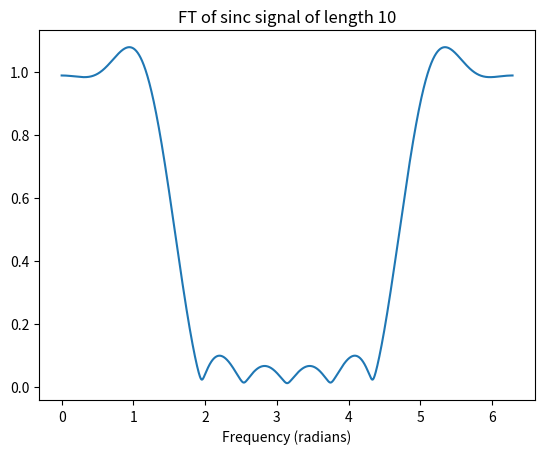
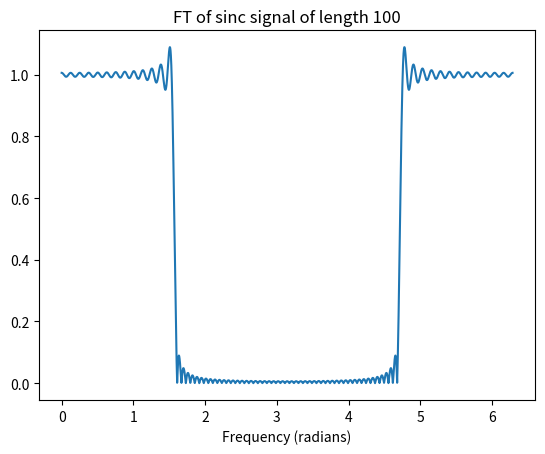
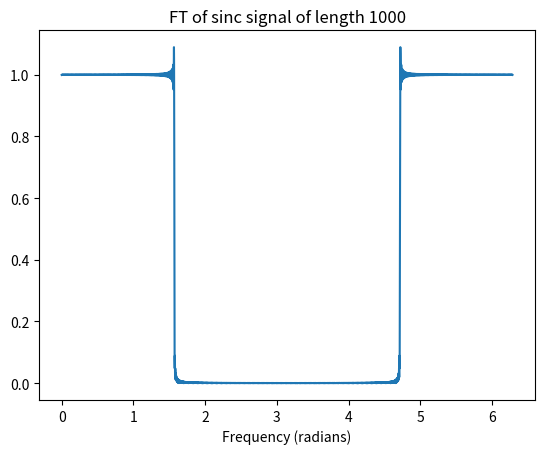
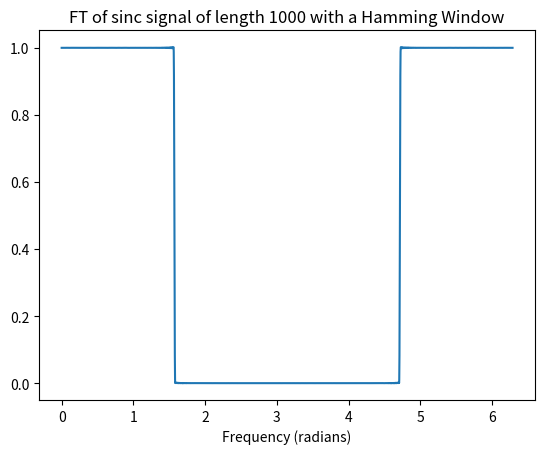

Source code (Python) for these figures, in order:
import numpy as np
import matplotlib.pyplot as plt

# Used to produce figures for Gibb's phenomenon
if __name__ == "__main__":
  W = np.pi/2
  N = 10
  sinc_small = np.array([(W/np.pi)*np.sinc(W*(n-N/2)/np.pi) for n in range(N)])
  N = 100
  sinc_med = np.array([(W/np.pi)*np.sinc(W*(n-N/2)/np.pi) for n in range(N)])
  N = 1000
  sinc_large = np.array([(W/np.pi)*np.sinc(W*(n-N/2)/np.pi) for n in range(N)])

  plt.figure(1)
  plt.title("FT of sinc signal of length 10")
  plt.xlabel("Frequency (radians)")
  plt.plot(np.linspace(0,2*np.pi,4096), np.abs(np.fft.fft(sinc_small, 4096)))
  plt.savefig("gibbs_1.jpg")

  plt.figure(2)
  plt.title("FT of sinc signal of length 100")
  plt.xlabel("Frequency (radians)")
  plt.plot(np.linspace(0,2*np.pi,4096), np.abs(np.fft.fft(sinc_med, 4096)))
  plt.savefig("gibbs_2.jpg")

  plt.figure(3)
  plt.title("FT of sinc signal of length 1000")
  plt.xlabel("Frequency (radians)")
  plt.plot(np.linspace(0,2*np.pi,4096), np.abs(np.fft.fft(sinc_large, 4096)))
  plt.savefig("gibbs_3.jpg")

  plt.figure(4)
  plt.title("FT of sinc signal of length 1000 with a Hamming Window")
  plt.xlabel("Frequency (radians)")
  plt.plot(np.linspace(0,2*np.pi,4096), np.abs(np.fft.fft(np.multiply(sinc_large, np.hamming(N)), 4096)))
  plt.savefig("hamming.jpg")